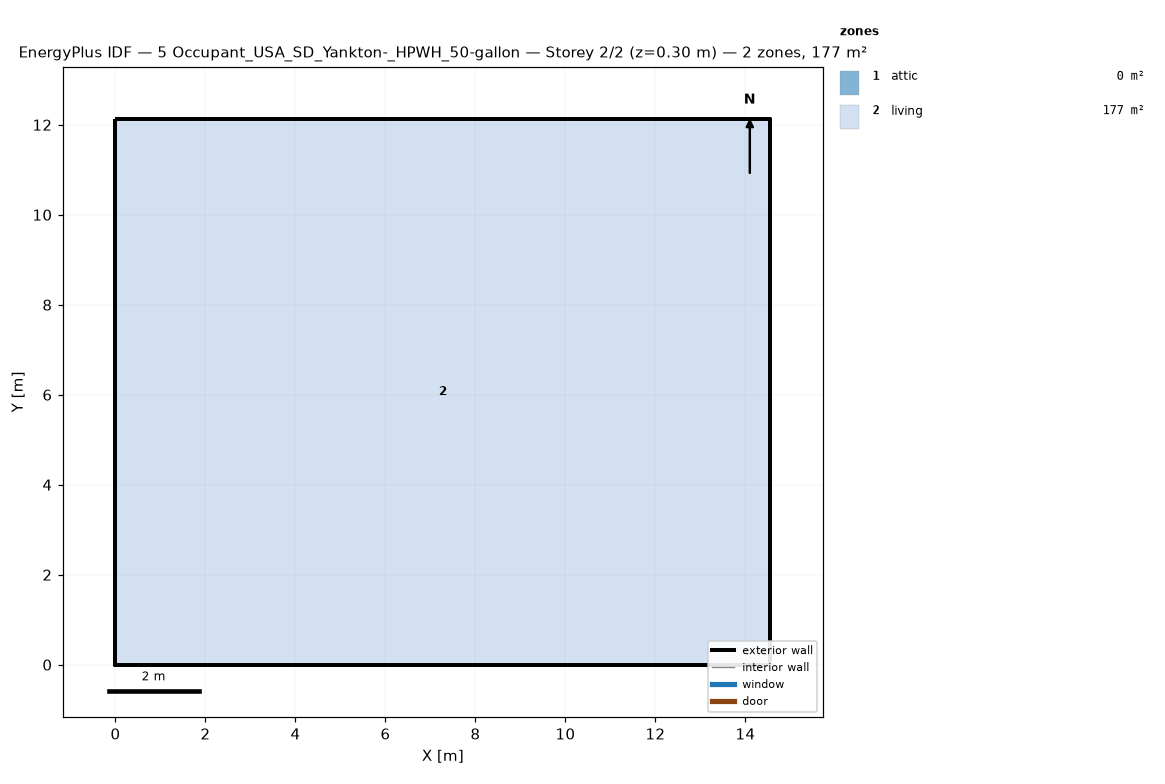
=== STOREY PLAN SPEC (per zone: floor XY polygon, exterior-wall plan segments, windows/doors) ===
zone 1: attic  (0.0 m²)
  exterior wall: (14.55, 0.00) – (14.55, 12.13) – (14.55, 6.06)  [18.2 m]
  exterior wall: (0.00, 12.13) – (0.00, 0.00) – (0.00, 6.06)  [18.2 m]
zone 2: living  (176.5 m²)
  floor: (0.00, 0.00) (0.00, 12.13) (14.55, 12.13) (14.55, 0.00)
  exterior wall: (0.00, 0.00) – (14.55, 0.00)  [14.6 m]
  exterior wall: (14.55, 0.00) – (14.55, 12.13)  [12.1 m]
  exterior wall: (14.55, 12.13) – (0.00, 12.13)  [14.6 m]
  exterior wall: (0.00, 12.13) – (0.00, 0.00)  [12.1 m]

=== DERIVED (storey summary) ===
Building: 5 Occupant_USA_SD_Yankton-_HPWH_50-gallon
Storey: 2 of 2  (floor level z = 0.30 m)
Storey gross floor area: 176.5 m²
Zones on this storey: 2
  - attic: floor 0.0 m²; exterior wall 36.4 m (24.5 m²); WWR 0.0%
  - living: floor 176.5 m²; exterior wall 53.4 m (146.4 m²); WWR 0.0%
Zone adjacency: (none detected)